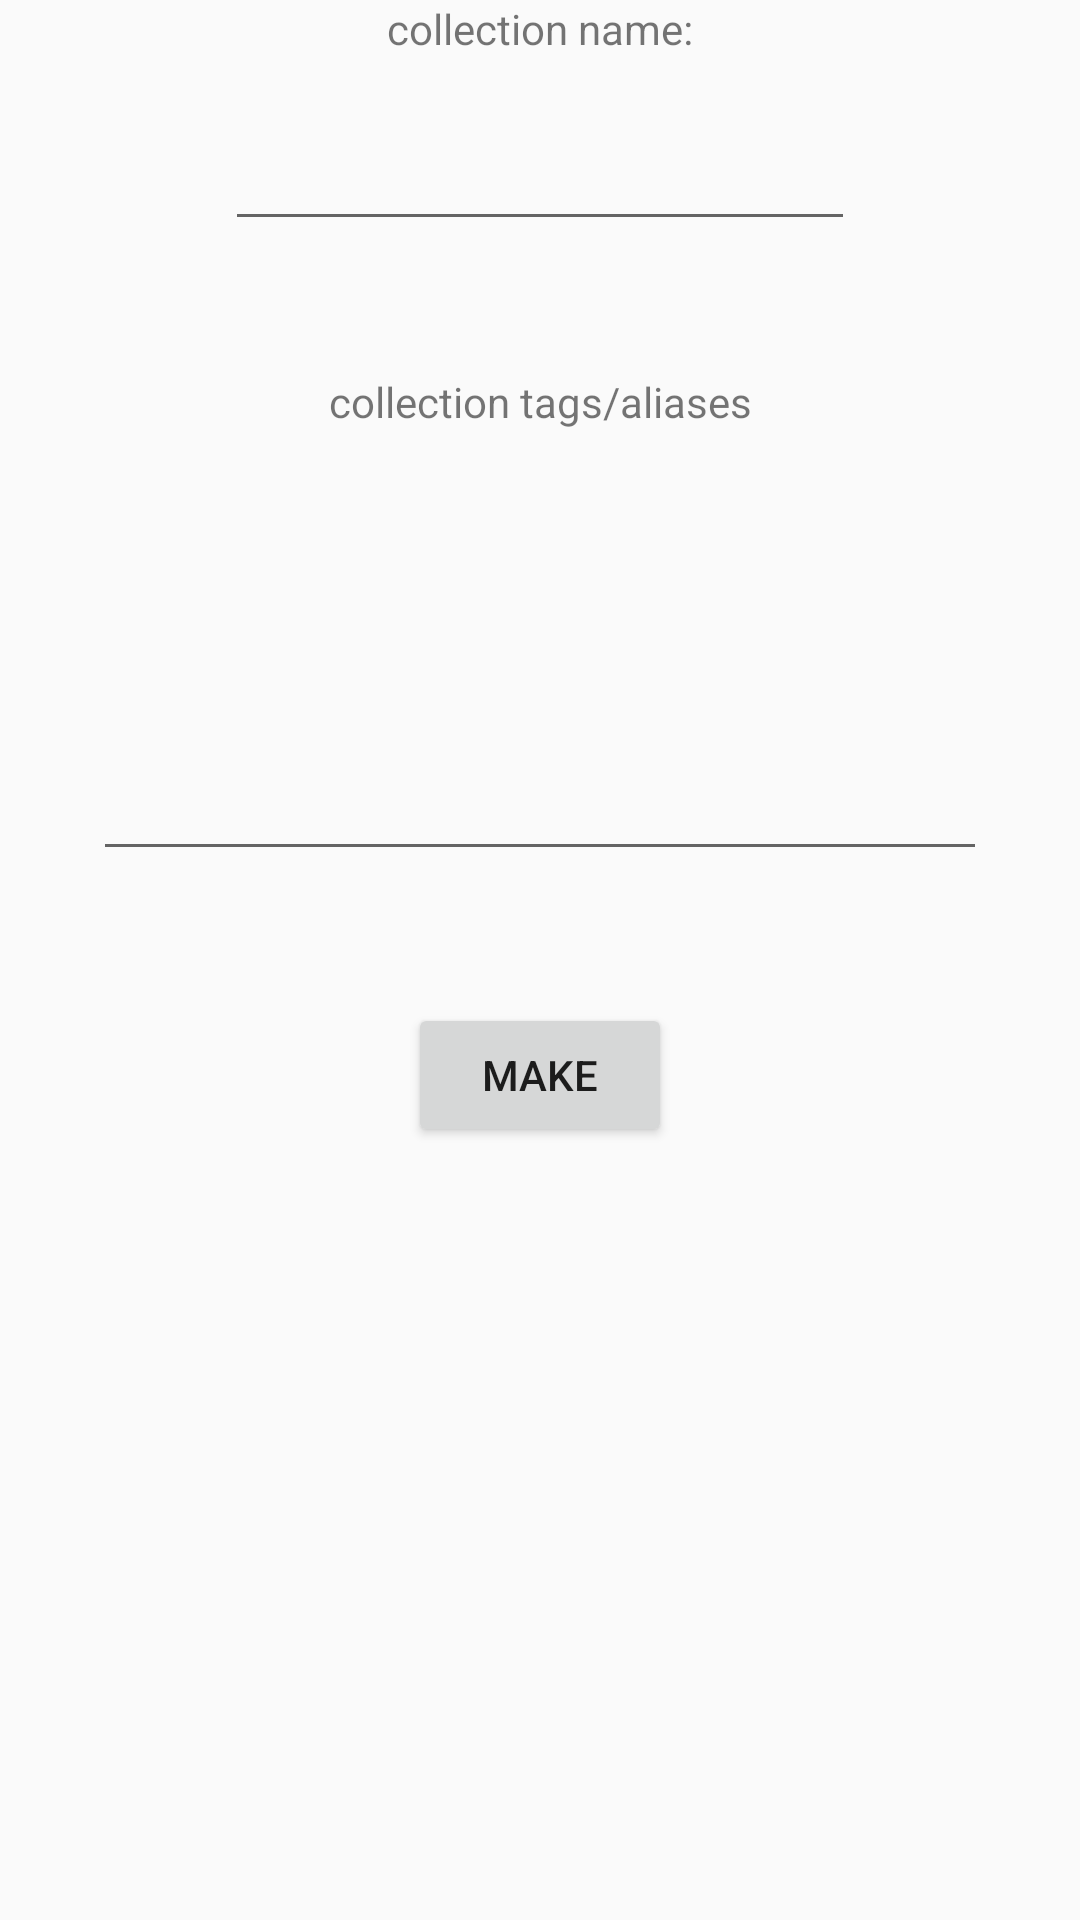

Reconstruct the res/layout file that produces this screen, plus the resources it refers to.
<!-- AndroidManifest.xml: application theme Theme.RudimentalNotesApp -->
<!-- res/layout/create_collection_fragment.xml -->
<?xml version="1.0" encoding="utf-8"?>
<androidx.constraintlayout.widget.ConstraintLayout xmlns:android="http://schemas.android.com/apk/res/android"
    xmlns:app="http://schemas.android.com/apk/res-auto"
    xmlns:tools="http://schemas.android.com/tools"
    android:layout_width="match_parent"
    android:layout_height="match_parent">

    <EditText
        android:id="@+id/collectionNameInput"
        android:layout_width="wrap_content"
        android:layout_height="wrap_content"
        android:layout_marginTop="20dp"
        android:ems="10"
        android:inputType="textPersonName"
        app:layout_constraintEnd_toEndOf="parent"
        app:layout_constraintStart_toStartOf="parent"
        app:layout_constraintTop_toBottomOf="@+id/textView4" />

    <EditText
        android:id="@+id/collectionTagsInput"
        android:layout_width="298dp"
        android:layout_height="123dp"
        android:layout_marginTop="24dp"
        android:ems="10"
        android:inputType="textPersonName"
        app:layout_constraintEnd_toEndOf="parent"
        app:layout_constraintStart_toStartOf="parent"
        app:layout_constraintTop_toBottomOf="@+id/textView5" />

    <TextView
        android:id="@+id/textView4"
        android:layout_width="wrap_content"
        android:layout_height="wrap_content"
        android:text="collection name:"
        app:layout_constraintEnd_toEndOf="parent"
        app:layout_constraintStart_toStartOf="parent"
        app:layout_constraintTop_toTopOf="parent" />

    <TextView
        android:id="@+id/textView5"
        android:layout_width="wrap_content"
        android:layout_height="wrap_content"
        android:layout_marginTop="44dp"
        android:text="collection tags/aliases"
        app:layout_constraintEnd_toEndOf="parent"
        app:layout_constraintStart_toStartOf="parent"
        app:layout_constraintTop_toBottomOf="@+id/collectionNameInput" />

    <Button
        android:id="@+id/makeCollectionButton"
        android:layout_width="wrap_content"
        android:layout_height="wrap_content"
        android:layout_marginTop="44dp"
        android:text="make"
        app:layout_constraintEnd_toEndOf="parent"
        app:layout_constraintStart_toStartOf="parent"
        app:layout_constraintTop_toBottomOf="@+id/collectionTagsInput" />
</androidx.constraintlayout.widget.ConstraintLayout>
<!-- resources referenced by this layout -->
<resources>
  <style name="Theme.RudimentalNotesApp" parent="Theme.AppCompat.Light.NoActionBar">
          
          <item name="colorPrimary">@color/black</item>
          <item name="colorPrimaryVariant">@color/black</item>
          <item name="colorOnPrimary">@color/white</item>
          
          <item name="colorSecondary">@color/teal_200</item>
          <item name="colorSecondaryVariant">@color/teal_700</item>
          <item name="colorOnSecondary">@color/black</item>
          
          <item name="android:statusBarColor" tools:targetApi="l">?attr/colorPrimaryVariant</item>
          
      </style>
  <!-- not gathered from this repository: default colours our renderer supplied (Android Studio template values) -->
  <color name="teal_200">#FF03DAC5</color>
  <color name="teal_700">#FF018786</color>
  <color name="black">#FF000000</color>
  <color name="white">#FFFFFFFF</color>
</resources>
